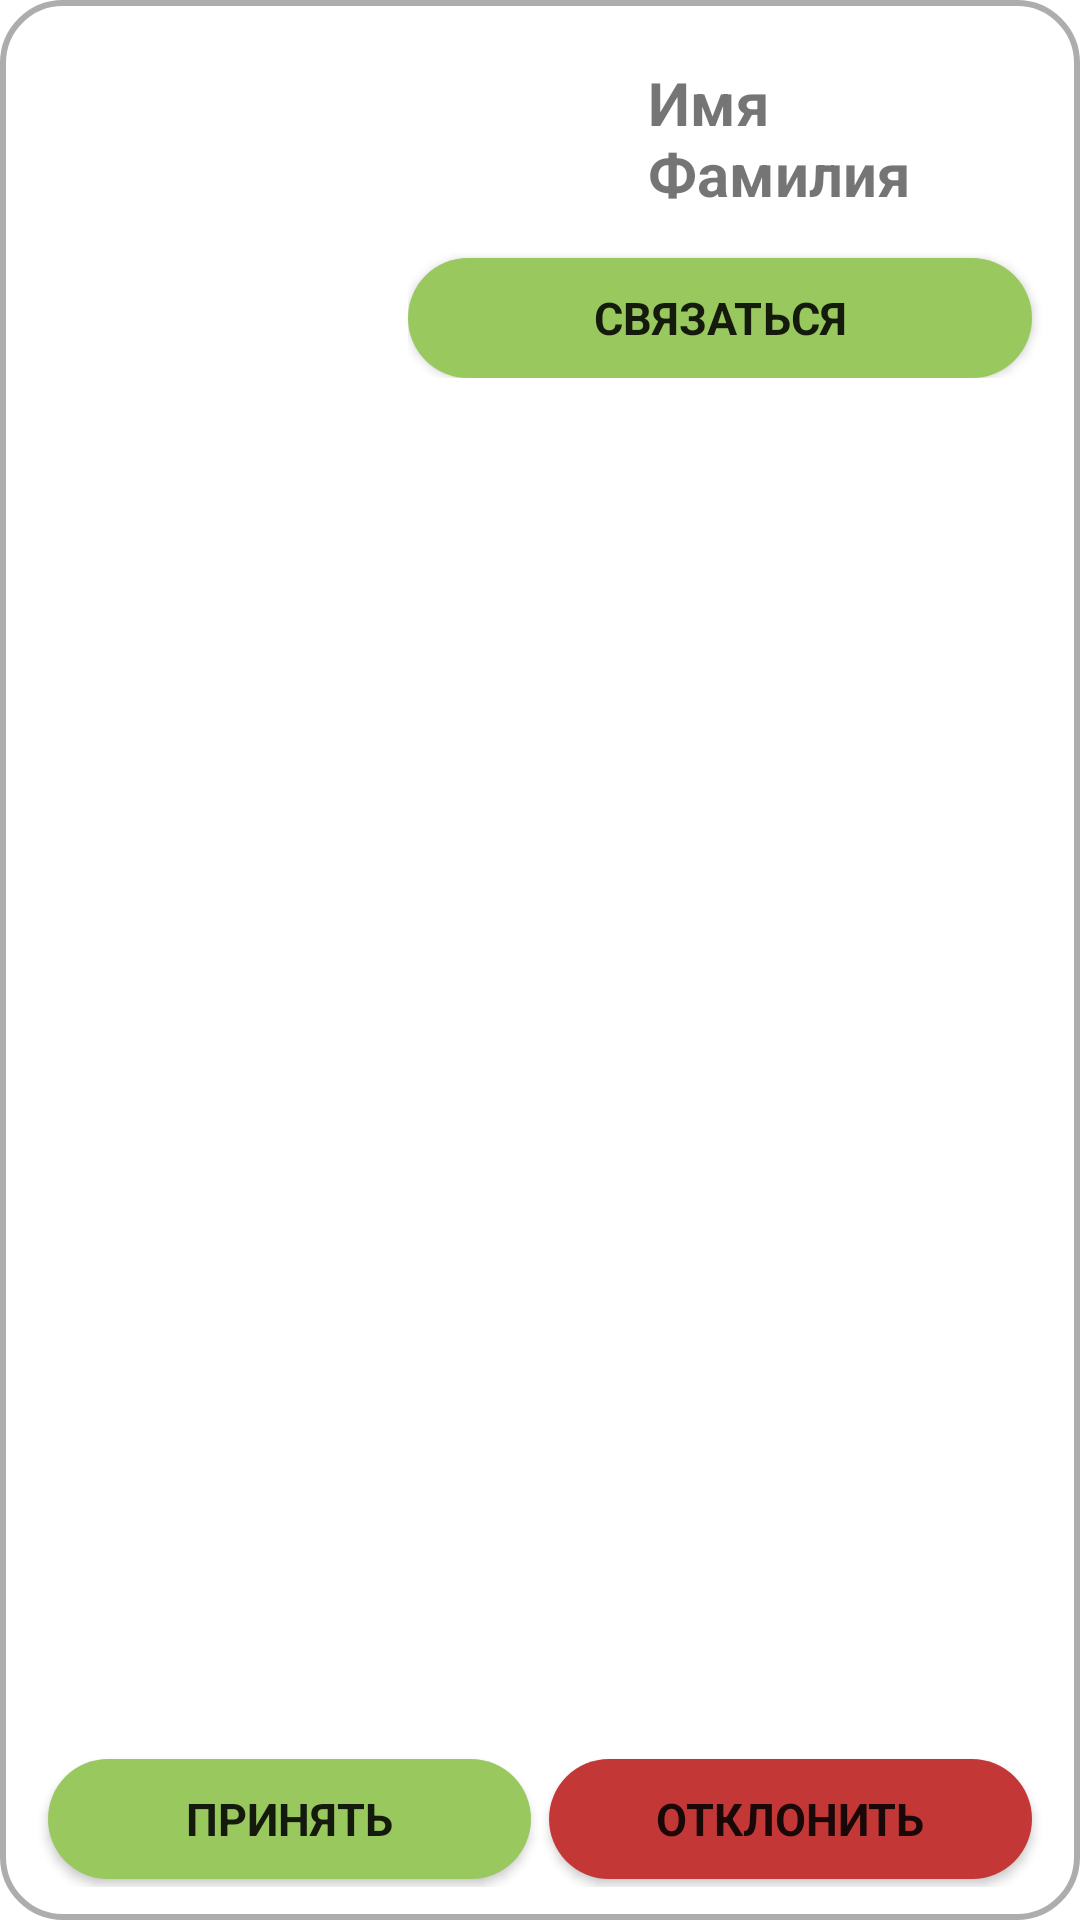

Layout XML and referenced resources for this Android screen:
<!-- AndroidManifest.xml: application theme Theme.DropletBarterApp -->
<!-- res/layout/query_item.xml -->
<?xml version="1.0" encoding="utf-8"?>
<androidx.constraintlayout.widget.ConstraintLayout xmlns:android="http://schemas.android.com/apk/res/android"
    xmlns:app="http://schemas.android.com/apk/res-auto"
    xmlns:tools="http://schemas.android.com/tools"
    android:layout_width="match_parent"
    android:layout_height="190dp"
    android:layout_margin="5dp"
    android:background="@drawable/edit_text">

    <LinearLayout
        android:id="@+id/linearLayout"
        android:layout_width="match_parent"
        android:layout_height="wrap_content"
        android:orientation="horizontal"
        app:layout_constraintEnd_toEndOf="parent"
        app:layout_constraintStart_toStartOf="parent"
        app:layout_constraintTop_toTopOf="parent">

        <ImageView
            android:id="@+id/adsPhoto"
            android:layout_width="110dp"
            android:layout_height="110dp"
            android:layout_margin="10dp"
            android:layout_marginTop="10dp"
            android:background="@drawable/empty_profile_image"
            app:layout_constraintStart_toStartOf="parent"
            app:layout_constraintTop_toTopOf="parent" />


        <LinearLayout
            android:layout_width="match_parent"
            android:layout_height="match_parent"
            android:orientation="vertical"
            android:paddingBottom="10dp">

            <LinearLayout
                android:id="@+id/linLayoutAuthor"
                android:layout_width="match_parent"
                android:layout_height="60dp"
                android:layout_marginTop="10dp"
                android:layout_marginEnd="10dp"
                android:orientation="horizontal"
                app:layout_constraintEnd_toEndOf="parent"
                app:layout_constraintStart_toEndOf="@+id/adsPhoto"
                app:layout_constraintTop_toTopOf="parent">

                <ImageView
                    android:id="@+id/imageViewSellerPhoto"
                    android:layout_width="60dp"
                    android:layout_height="match_parent"
                    android:layout_marginStart="10dp" />

                <TextView
                    android:id="@+id/textViewSellerName"
                    android:layout_width="0dp"
                    android:layout_height="match_parent"
                    android:layout_marginStart="10dp"
                    android:layout_weight="6"
                    android:gravity="center_vertical"
                    android:text="Имя Фамилия"
                    android:textSize="20sp" />

            </LinearLayout>

            <Button
                android:id="@+id/buttonConnect"
                android:layout_width="match_parent"
                android:layout_height="40dp"
                android:layout_marginTop="10dp"
                android:layout_marginEnd="10dp"
                android:background="@drawable/rounded_button"
                android:gravity="center"
                android:text="@string/contact"
                android:layout_marginBottom="10dp"
                android:textSize="15sp" />


        </LinearLayout>


    </LinearLayout>


    <LinearLayout
        android:layout_width="match_parent"
        android:layout_height="45dp"
        android:gravity="center"
        android:orientation="horizontal"
        android:layout_marginBottom="5dp"
        app:layout_constraintBottom_toBottomOf="parent"
        app:layout_constraintEnd_toEndOf="parent"
        app:layout_constraintStart_toStartOf="parent">

        <Button
            android:id="@+id/buttonAccept"
            android:layout_width="0dp"
            android:layout_height="40dp"
            android:layout_marginStart="10dp"
            android:layout_marginEnd="3dp"
            android:layout_weight="1"
            android:background="@drawable/rounded_button"
            android:text="@string/accept"
            android:textSize="15sp" />

        <Button
            android:id="@+id/buttonDecline"
            android:layout_width="0dp"
            android:layout_height="40dp"
            android:layout_marginStart="3dp"
            android:layout_marginEnd="10dp"
            android:layout_weight="1"
            android:background="@drawable/rounded_button_red"
            android:backgroundTint="#C43737"
            android:text="@string/decline"

            android:textSize="15sp" />

    </LinearLayout>

</androidx.constraintlayout.widget.ConstraintLayout>
<!-- resources referenced by this layout -->
<resources>
  <!-- drawable edit_text (drawable) -->
  <?xml version="1.0" encoding="utf-8"?>
  <shape xmlns:android="http://schemas.android.com/apk/res/android">
      <corners android:radius="20dp"/>
      <stroke
          android:width="2dp"
          android:color="#ADADAD" />
      <solid
          android:color="@color/white"
          android:paddingLeft="6dp"
          android:paddingTop="6dp" />
      <padding
          android:bottom="6dp"
          android:left="6dp"
          android:right="6dp"
          android:top="6dp" />
  </shape>
  <!-- drawable rounded_button (drawable) -->
  <?xml version="1.0" encoding="utf-8"?>
  <shape xmlns:android="http://schemas.android.com/apk/res/android"
      android:shape="rectangle" android:padding="10dp">
      <solid android:color="@color/accent_color"/>
      <corners android:radius="40dp"/>
  </shape>
  <!-- drawable rounded_button_red (drawable) -->
  <?xml version="1.0" encoding="utf-8"?>
  <shape xmlns:android="http://schemas.android.com/apk/res/android"
      android:shape="rectangle" android:padding="10dp">
      <solid android:color="#C43737"/>
      <corners android:radius="40dp"/>
  </shape>
  <string name="accept">Принять</string>
  <string name="contact">Связаться</string>
  <string name="decline">Отклонить</string>
  <style name="Theme.DropletBarterApp" parent="Theme.MaterialComponents.DayNight.NoActionBar">
          
          <item name="colorPrimary">@color/main_color</item>
          <item name="colorPrimaryVariant">@color/main_color</item>
          <item name="colorOnPrimary">@color/white</item>
          <item name="fontFamily">@font/montserrat</item>
          <item name="android:textStyle">bold</item>
          
          <item name="colorSecondary">@color/main_color</item>
          <item name="colorSecondaryVariant">@color/accent_color</item>
          <item name="colorOnSecondary">@color/black</item>
          
          <item name="android:statusBarColor">?attr/colorPrimaryVariant</item>
          
      </style>
  <color name="white">#FFFFFF</color>
  <color name="accent_color">#99C85E</color>
  <color name="main_color">#4A8122</color>
  <color name="black">#FF000000</color>
</resources>
